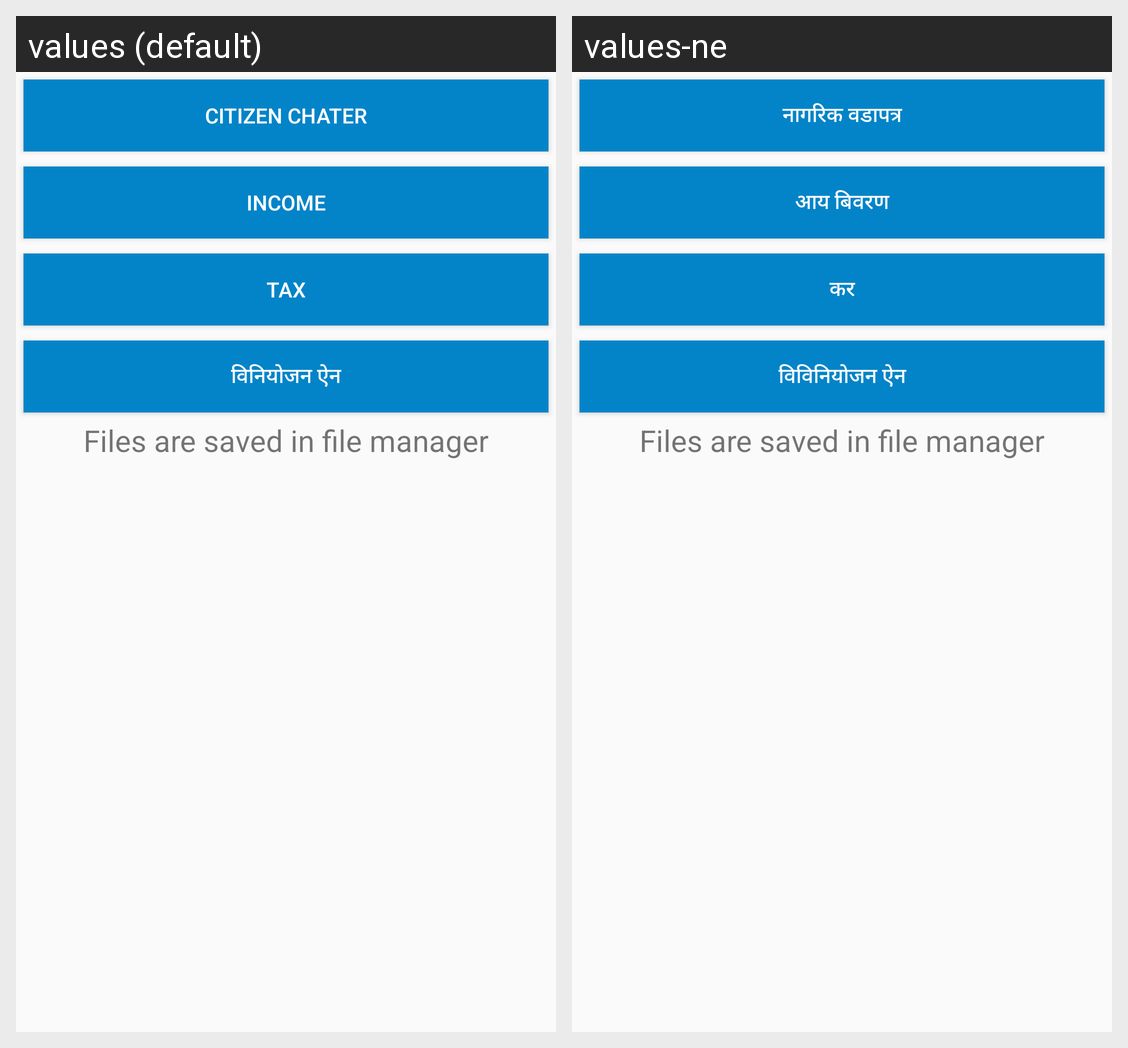

Here is an Android app screen in its default locale and in the app's own translations. Write out the translated-string differences for the strings that appear on this screen.
Android screen res/layout/activity_downloads.xml rendered under 2 locales, left to right: values (default), values-ne. Device: Nexus 5 (rendered at 1080×1920; each locale shown at half size, 540×960, under a caption strip naming it); theme AppTheme.
Strings drawn on this screen, with the default value and each locale's value (text and hints the layout hard-codes, and strings that could not be matched under every locale, appear in the picture but are not listed):

download_Pdf
  values: Citizen Chater
  values-ne: नागरिक वडापत्र

download_Doc
  values: Income
  values-ne: आय बिवरण

download_zip
  values: Tax
  values-ne: कर

download_video
  values: विनियोजन ऐन
  values-ne: विविनियोजन ऐन
